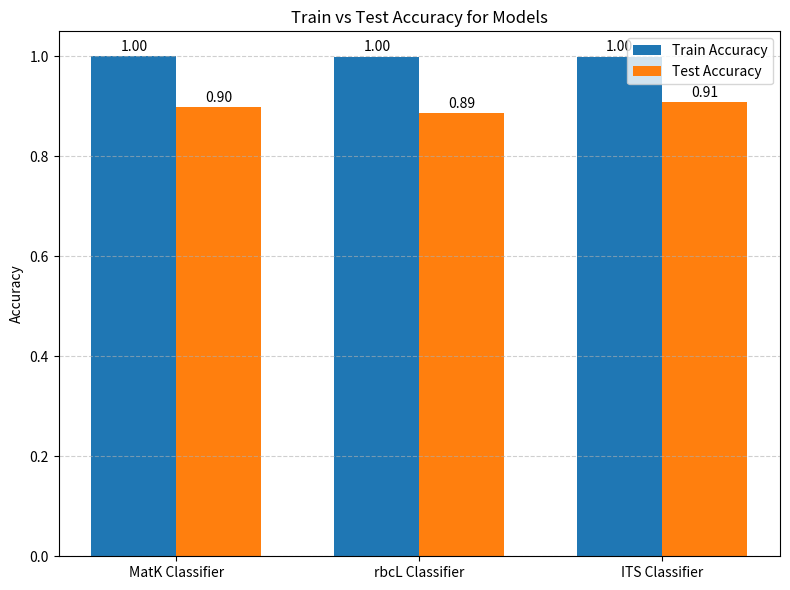

The script that saved this image:
import matplotlib.pyplot as plt
import pandas as pd

# Sample data (replace with actual values or load from CSVs)
data = {
    "Model": ["MatK Classifier", "rbcL Classifier", "ITS Classifier"],
    "Train Accuracy": [0.9994818652849741, 0.9987333755541482, 0.9983960243655952],
    "Test Accuracy": [0.8975155279503105, 0.8860759493670886, 0.9076209901724458]
}

df = pd.DataFrame(data)

# Plot grouped bars
x = range(len(df))
bar_width = 0.35

fig, ax = plt.subplots(figsize=(8, 6))
bars1 = ax.bar([i - bar_width / 2 for i in x], df["Train Accuracy"], width=bar_width, label="Train Accuracy")
bars2 = ax.bar([i + bar_width / 2 for i in x], df["Test Accuracy"], width=bar_width, label="Test Accuracy")

# Labels and styling
ax.set_xticks(x)
ax.set_xticklabels(df["Model"])
ax.set_ylabel("Accuracy")
ax.set_title("Train vs Test Accuracy for Models")
ax.legend()
ax.grid(True, axis='y', linestyle='--', alpha=0.6)

# Annotate bars
for bars in [bars1, bars2]:
    for bar in bars:
        height = bar.get_height()
        ax.text(bar.get_x() + bar.get_width()/2, height + 0.005, f"{height:.2f}", ha='center', va='bottom')

plt.tight_layout()
plt.show()
